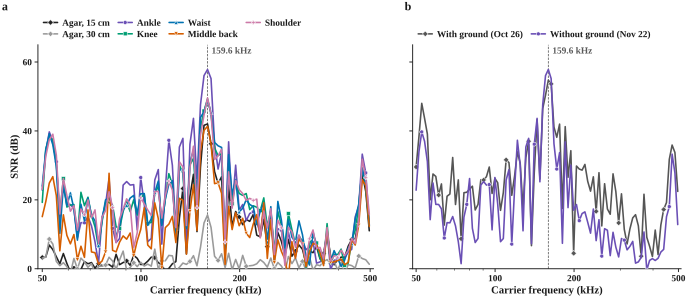

Source data for this figure (header and first rows):
carrier_hz, Agar, 15 cm_db, Agar, 30 cm_db, Ankle_db, Knee_db, Waist_db, Middle back_db, Shoulder_db, With ground (Oct 26)_db, Without ground (Nov 22)_db
50000, 3.29, 3.10, 22.82, 19.26, 24.00, 15.13, 23.10, 29.54, 22.82
51250, 3.42, 3.35, 33.95, 34.75, 34.47, 19.47, 32.67, 38.29, 33.95
52531, 6.87, 8.61, 39.72, 38.20, 39.19, 24.87, 37.44, 48.00, 39.72
53844, 5.57, 7.17, 37.00, 37.50, 36.01, 26.73, 39.04, 43.66, 37.00
55191, 3.49, 2.11, 31.07, 30.31, 29.73, 21.22, 32.98, 39.09, 31.07
56570, 1.42, 0.89, 14.26, 15.90, 10.27, 5.21, 15.90, 20.01, 14.26
57985, 4.41, 1.76, 24.87, 26.16, 24.08, 15.64, 26.18, 27.49, 24.87
59434, 1.53, 0.63, 18.68, 17.91, 18.29, 9.68, 21.30, 26.79, 18.68
60920, -0.94, -1.40, 18.66, 18.47, 22.01, 7.23, 16.70, 21.38, 18.66
62443, 0.59, 2.98, 17.38, 18.62, 17.41, 9.92, 18.28, 24.61, 17.38
64004, -0.25, -0.03, 8.92, 9.37, 8.31, 2.63, 11.17, 12.68, 8.92
65604, -0.20, 3.08, 13.38, 22.19, 18.71, 6.53, 17.35, 21.05, 13.38
67244, 2.07, 2.00, 13.33, 18.31, 13.92, 3.31, 15.68, 21.68, 13.33
68926, 1.45, 0.42, 15.15, 20.76, 20.49, 17.07, 19.98, 32.28, 15.15
70649, 1.79, 1.49, 12.43, 15.40, 15.49, 4.87, 14.80, 18.65, 12.43
72415, 0.16, -1.35, 7.83, 12.18, 13.90, 4.65, 17.07, 25.78, 7.83
74225, 1.47, 0.65, 1.48, 6.20, 6.71, 1.34, 7.31, 8.69, 1.48
76081, 0.90, 0.76, 14.98, 13.63, 14.17, 2.23, 14.93, 22.07, 14.98
77983, 1.13, 1.06, 18.69, 19.37, 19.99, 4.86, 16.87, 22.20, 18.69
79932, 1.23, 3.33, 26.18, 19.24, 20.57, 27.70, 22.35, 23.11, 26.18
81931, 0.47, 2.23, 11.74, 18.40, 18.16, 5.35, 17.81, 23.95, 11.74
83979, 4.19, -0.08, 7.61, 12.23, 9.02, 4.90, 7.61, 17.06, 7.61
86079, 1.18, 2.61, 8.78, 11.62, 12.69, 7.75, 14.51, 18.66, 8.78
88230, 1.80, 5.11, 24.27, 16.66, 17.22, 9.52, 17.36, 25.83, 24.27
90436, 2.27, -0.47, 25.30, 19.44, 18.37, 8.58, 20.28, 25.76, 25.30
92697, 0.99, 0.37, 24.28, 16.58, 20.51, 10.36, 18.45, 26.72, 24.28
95015, 3.89, 1.72, 24.42, 19.99, 21.28, 3.75, 6.12, 29.52, 24.42
97390, 3.03, 0.62, 11.29, 15.59, 15.98, 8.09, 10.40, 21.86, 11.29
99825, 1.22, 1.89, 26.47, 20.48, 21.76, 11.38, 20.57, 26.23, 26.47
102320, 1.28, 0.78, 18.81, 21.63, 21.82, 17.70, 18.83, 24.96, 18.81
104878, 2.19, 1.34, 7.85, 13.15, 12.58, 6.87, 17.05, 16.95, 7.85
107500, 3.36, 0.75, 8.77, 13.45, 14.51, 5.79, 15.45, 22.10, 8.77
110188, 3.21, 5.68, 25.76, 21.94, 22.13, 19.12, 22.40, 31.60, 25.76
112942, 1.76, -0.06, 28.78, 23.96, 25.45, 14.53, 22.47, 30.81, 28.78
115766, 1.16, 2.27, 7.15, 12.86, 12.53, 0.26, 14.70, 21.32, 7.15
118660, -0.80, 2.30, 23.08, 20.26, 20.26, 11.93, 21.23, 26.88, 23.08
121627, 0.10, 3.87, 37.29, 27.59, 24.55, 12.93, 25.45, 33.93, 37.29
124667, 1.44, 3.75, 30.04, 24.42, 25.58, 15.19, 22.88, 30.63, 30.04
127784, 2.07, -0.56, 11.02, 11.63, 8.55, 7.61, 11.93, 17.52, 11.02
130979, 14.66, 0.41, 35.33, 30.05, 28.58, 20.43, 31.03, 32.27, 35.33
134253, 23.28, 1.65, 37.85, 27.71, 28.92, 19.87, 29.57, 37.01, 37.85
137610, 4.33, 1.26, 7.28, 11.71, 11.81, 4.25, 12.56, 6.70, 7.28
141050, 21.04, 2.13, 36.16, 30.19, 31.03, 16.68, 29.40, 27.98, 36.16
144576, 27.40, 3.79, 43.64, 32.03, 34.37, 24.39, 35.56, 43.27, 43.64
148190, 10.79, 0.86, 25.25, 17.13, 21.23, 11.13, 17.71, 26.09, 25.25
151895, 29.57, 6.24, 47.60, 40.93, 43.92, 33.99, 38.86, 46.46, 47.60
155692, 41.63, 13.28, 56.06, 45.79, 45.60, 40.17, 44.57, 50.40, 56.06
159585, 42.03, 15.61, 57.82, 49.31, 48.89, 41.34, 49.58, 54.73, 57.82
163574, 36.28, 12.01, 55.19, 44.85, 45.38, 36.21, 44.90, 53.66, 55.19
167664, 28.20, 3.63, 36.29, 34.98, 36.67, 24.70, 31.70, 41.11, 36.29
171855, 24.71, 2.41, 28.94, 32.89, 35.69, 24.94, 32.77, 38.16, 28.94
176152, 26.69, 4.34, 33.70, 33.37, 35.21, 21.88, 34.69, 41.97, 33.70
180556, 4.80, 0.34, 7.40, 5.41, 5.16, 1.28, 7.78, 17.51, 7.40
185070, 24.19, 4.48, 36.82, 30.63, 33.12, 18.10, 28.12, 41.23, 36.82
189696, 12.24, -0.30, 17.75, 18.87, 21.45, 11.37, 17.64, 26.56, 17.75
194439, 16.61, 2.70, 30.05, 25.38, 25.90, 16.30, 25.65, 34.25, 30.05
199300, 15.03, -0.06, 17.00, 21.86, 16.50, 12.49, 22.93, 4.48, 17.00
204282, 12.79, 3.88, 18.63, 21.30, 17.56, 14.64, 21.83, 29.81, 18.63
209389, 14.29, 0.71, 13.96, 21.82, 20.04, 10.29, 19.84, 28.93, 13.96
214624, 13.76, 0.85, 16.02, 17.18, 18.66, 9.05, 20.42, 28.62, 16.02
... 34 more rows
